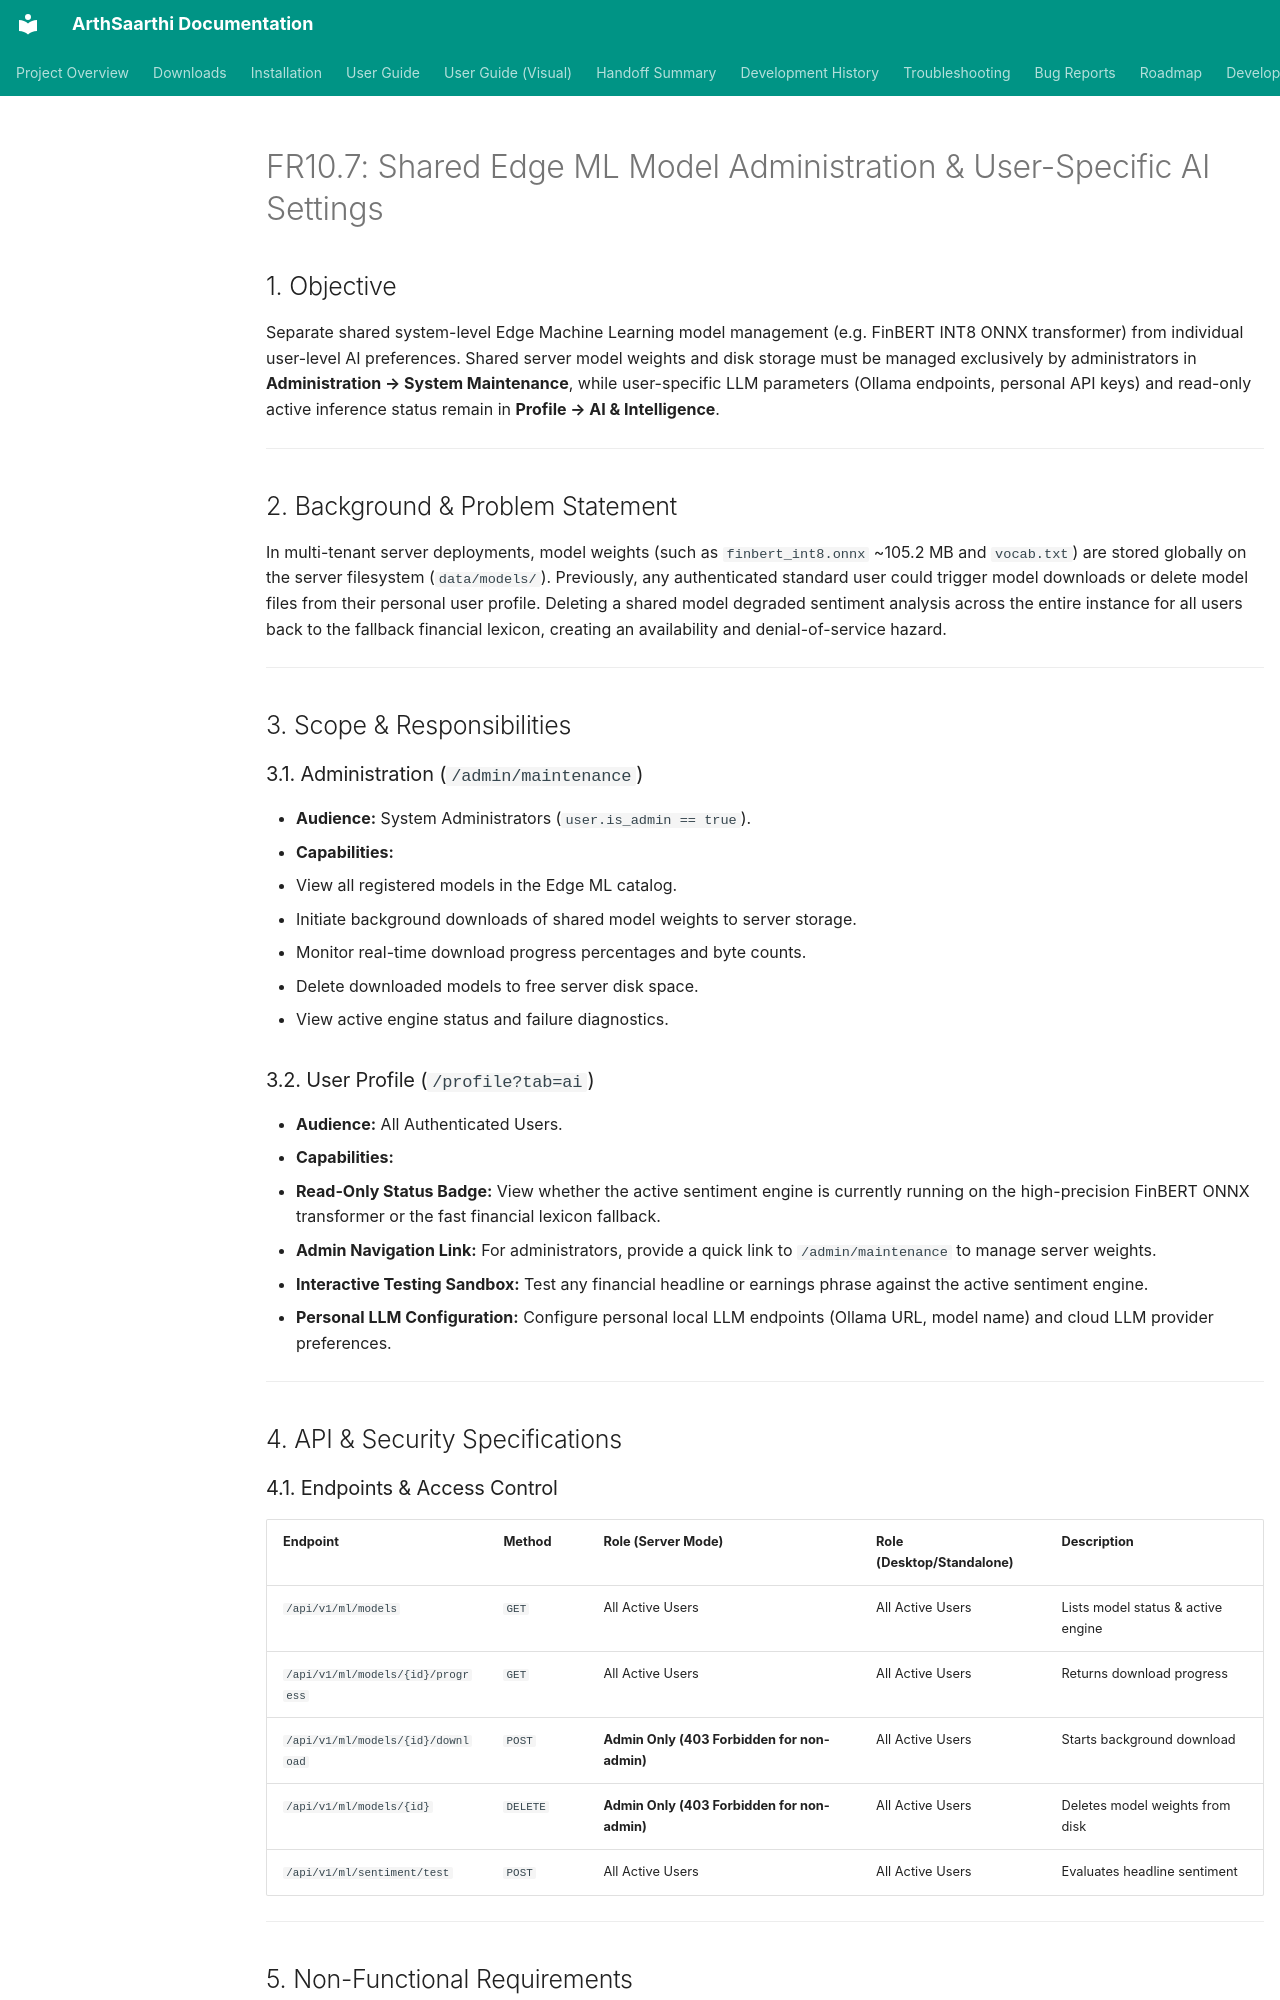

repository: aashishbhanawat/ArthSaarthi · page: FR10.7_shared_vs_user_ml_management/index.html · generator: mkdocs

# FR10.7: Shared Edge ML Model Administration & User-Specific AI Settings

## 1. Objective
Separate shared system-level Edge Machine Learning model management (e.g. FinBERT INT8 ONNX transformer) from individual user-level AI preferences. Shared server model weights and disk storage must be managed exclusively by administrators in **Administration &rarr; System Maintenance**, while user-specific LLM parameters (Ollama endpoints, personal API keys) and read-only active inference status remain in **Profile &rarr; AI & Intelligence**.

---

## 2. Background & Problem Statement
In multi-tenant server deployments, model weights (such as `finbert_int8.onnx` ~105.2 MB and `vocab.txt`) are stored globally on the server filesystem (`data/models/`). 
Previously, any authenticated standard user could trigger model downloads or delete model files from their personal user profile. Deleting a shared model degraded sentiment analysis across the entire instance for all users back to the fallback financial lexicon, creating an availability and denial-of-service hazard.

---

## 3. Scope & Responsibilities

### 3.1. Administration (`/admin/maintenance`)
- **Audience:** System Administrators (`user.is_admin == true`).
- **Capabilities:**
  - View all registered models in the Edge ML catalog.
  - Initiate background downloads of shared model weights to server storage.
  - Monitor real-time download progress percentages and byte counts.
  - Delete downloaded models to free server disk space.
  - View active engine status and failure diagnostics.

### 3.2. User Profile (`/profile?tab=ai`)
- **Audience:** All Authenticated Users.
- **Capabilities:**
  - **Read-Only Status Badge:** View whether the active sentiment engine is currently running on the high-precision FinBERT ONNX transformer or the fast financial lexicon fallback.
  - **Admin Navigation Link:** For administrators, provide a quick link to `/admin/maintenance` to manage server weights.
  - **Interactive Testing Sandbox:** Test any financial headline or earnings phrase against the active sentiment engine.
  - **Personal LLM Configuration:** Configure personal local LLM endpoints (Ollama URL, model name) and cloud LLM provider preferences.

---

## 4. API & Security Specifications

### 4.1. Endpoints & Access Control
| Endpoint | Method | Role (Server Mode) | Role (Desktop/Standalone) | Description |
| :--- | :--- | :--- | :--- | :--- |
| `/api/v1/ml/models` | `GET` | All Active Users | All Active Users | Lists model status & active engine |
| `/api/v1/ml/models/{id}/progress` | `GET` | All Active Users | All Active Users | Returns download progress |
| `/api/v1/ml/models/{id}/download` | `POST` | **Admin Only (403 Forbidden for non-admin)** | All Active Users | Starts background download |
| `/api/v1/ml/models/{id}` | `DELETE` | **Admin Only (403 Forbidden for non-admin)** | All Active Users | Deletes model weights from disk |
| `/api/v1/ml/sentiment/test` | `POST` | All Active Users | All Active Users | Evaluates headline sentiment |

---
